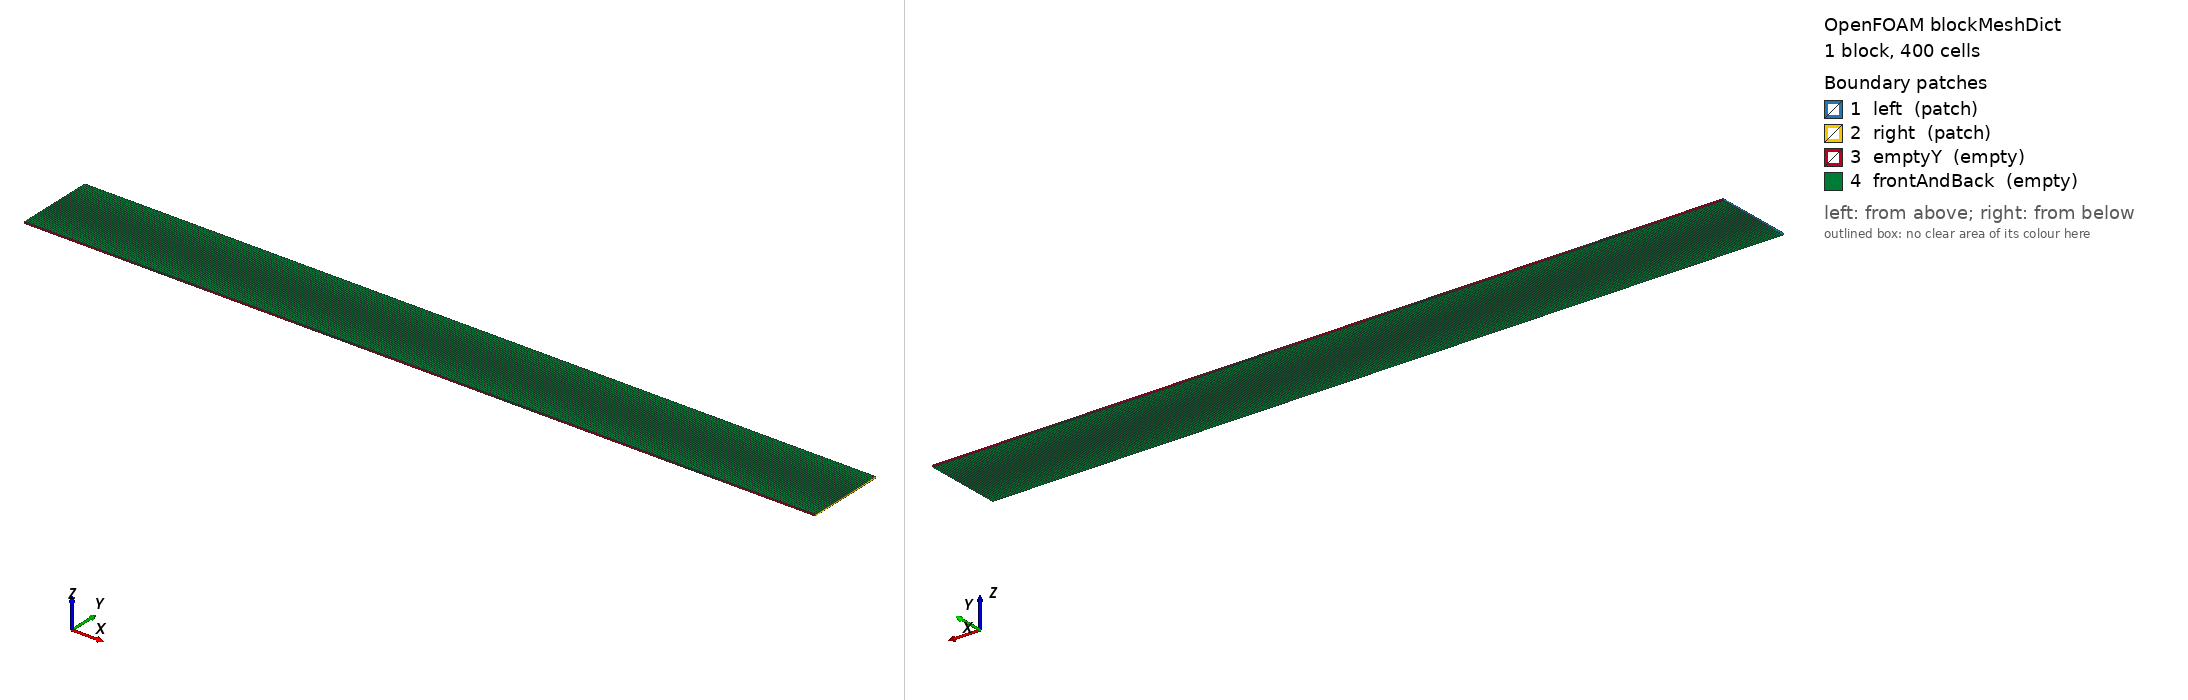

OpenFOAM case: the mesh blockMesh builds from blockMeshDict, 1 block(s), 400 cells. Boundary patches (legend numbers): 1 left (patch), 2 right (patch), 3 emptyY (empty), 4 frontAndBack (empty). Left view from above one corner, right view from below the opposite corner. Boundary conditions: 3 field file(s) under 0/; 4 of 4 drawn patches have an entry in a shipped field file.

=== system/blockMeshDict ===
/*--------------------------------*- C++ -*----------------------------------*\
| blockMeshDict -- 1D line mesh for the Schroedinger equation                  |
|   x is the physical axis; y and z are single-cell "empty" directions         |
\*---------------------------------------------------------------------------*/
FoamFile
{
    version     2.0;
    format      ascii;
    class       dictionary;
    object      blockMeshDict;
}
// * * * * * * * * * * * * * * * * * * * * * * * * * * * * * * * * * * * * * //

scale   1;

xmin   -40;
xmax    40;
dy      8;     // single cell, but stretched wide so the 1D strip is easy to see
dz      0.2;   // single-cell thickness (empty direction)

nx      400;   // dx = 80/400 = 0.2

vertices
(
    ($xmin  0    0 )   // 0
    ($xmax  0    0 )   // 1
    ($xmax  $dy  0 )   // 2
    ($xmin  $dy  0 )   // 3
    ($xmin  0    $dz)  // 4
    ($xmax  0    $dz)  // 5
    ($xmax  $dy  $dz)  // 6
    ($xmin  $dy  $dz)  // 7
);

blocks
(
    hex (0 1 2 3 4 5 6 7) ($nx 1 1) simpleGrading (1 1 1)
);

edges
(
);

boundary
(
    left
    {
        type            patch;
        faces
        (
            (0 4 7 3)
        );
    }
    right
    {
        type            patch;
        faces
        (
            (1 2 6 5)
        );
    }
    emptyY
    {
        type            empty;
        faces
        (
            (0 1 5 4)
            (3 7 6 2)
        );
    }
    frontAndBack
    {
        type            empty;
        faces
        (
            (0 3 2 1)
            (4 5 6 7)
        );
    }
);

mergePatchPairs
(
);

// ************************************************************************* //


=== system/controlDict ===
/*--------------------------------*- C++ -*----------------------------------*\
| controlDict -- 1D tunneling, real-time evolution                            |
\*---------------------------------------------------------------------------*/
FoamFile
{
    version     2.0;
    format      ascii;
    class       dictionary;
    object      controlDict;
}
// * * * * * * * * * * * * * * * * * * * * * * * * * * * * * * * * * * * * * //

application     schrodingerFoam;

startFrom       startTime;
startTime       0;

stopAt          endTime;
endTime         22;      // packet reaches the barrier near t~10, then splits

deltaT          0.01;    // dt < dx^2/D = 0.08 for the split-explicit Laplacian

writeControl    runTime;
writeInterval   0.5;     // ~44 output frames

purgeWrite      0;

writeFormat     binary;
writePrecision  8;
writeCompression off;

timeFormat      general;
timePrecision   6;

runTimeModifiable true;

// ************************************************************************* //


=== 0/Psiim ===
/*--------------------------------*- C++ -*----------------------------------*\
| Psiim -- imaginary part of a rightward-moving Gaussian wave packet            |
|   psi(x,0) = A exp(-(x-x0)^2 / (4 sigma^2)) exp(i k0 x)                       |
\*---------------------------------------------------------------------------*/
FoamFile
{
    version     2.0;
    format      ascii;
    class       volScalarField;
    object      Psiim;
}
// * * * * * * * * * * * * * * * * * * * * * * * * * * * * * * * * * * * * * //

dimensions      [0 0 0 0 0 0 0];

internalField   #codeStream
{
    codeInclude
    #{
        #include "fvCFD.H"
    #};
    codeOptions
    #{
        -I$(LIB_SRC)/finiteVolume/lnInclude -I$(LIB_SRC)/meshTools/lnInclude
    #};
    codeLibs
    #{
        -lfiniteVolume -lmeshTools
    #};
    code
    #{
        const IOdictionary& d = static_cast<const IOdictionary&>(dict);
        const fvMesh& mesh = refCast<const fvMesh>(d.db());

        const scalar x0    = -15.0;
        const scalar sigma = 2.0;
        const scalar k0    = 1.5;
        const scalar A     = Foam::pow(2.0*constant::mathematical::pi*sigma*sigma, -0.25);

        scalarField psi(mesh.nCells());
        forAll(psi, i)
        {
            const scalar x  = mesh.C()[i].x();
            const scalar env = A*Foam::exp(-sqr(x - x0)/(4.0*sigma*sigma));
            psi[i] = env*Foam::sin(k0*x);
        }
        psi.writeEntry("", os);
    #};
};

boundaryField
{
    left
    {
        type            fixedValue;
        value           uniform 0;
    }
    right
    {
        type            fixedValue;
        value           uniform 0;
    }
    emptyY
    {
        type            empty;
    }
    frontAndBack
    {
        type            empty;
    }
}

// ************************************************************************* //


=== 0/Psire ===
/*--------------------------------*- C++ -*----------------------------------*\
| Psire -- real part of a rightward-moving Gaussian wave packet                 |
|   psi(x,0) = A exp(-(x-x0)^2 / (4 sigma^2)) exp(i k0 x)                       |
\*---------------------------------------------------------------------------*/
FoamFile
{
    version     2.0;
    format      ascii;
    class       volScalarField;
    object      Psire;
}
// * * * * * * * * * * * * * * * * * * * * * * * * * * * * * * * * * * * * * //

dimensions      [0 0 0 0 0 0 0];

internalField   #codeStream
{
    codeInclude
    #{
        #include "fvCFD.H"
    #};
    codeOptions
    #{
        -I$(LIB_SRC)/finiteVolume/lnInclude -I$(LIB_SRC)/meshTools/lnInclude
    #};
    codeLibs
    #{
        -lfiniteVolume -lmeshTools
    #};
    code
    #{
        const IOdictionary& d = static_cast<const IOdictionary&>(dict);
        const fvMesh& mesh = refCast<const fvMesh>(d.db());

        const scalar x0    = -15.0;  // initial centre
        const scalar sigma = 2.0;    // packet width
        const scalar k0    = 1.5;    // mean wavenumber (group velocity = k0)
        const scalar A     = Foam::pow(2.0*constant::mathematical::pi*sigma*sigma, -0.25);

        scalarField psi(mesh.nCells());
        forAll(psi, i)
        {
            const scalar x  = mesh.C()[i].x();
            const scalar env = A*Foam::exp(-sqr(x - x0)/(4.0*sigma*sigma));
            psi[i] = env*Foam::cos(k0*x);
        }
        psi.writeEntry("", os);
    #};
};

boundaryField
{
    left
    {
        type            fixedValue;
        value           uniform 0;
    }
    right
    {
        type            fixedValue;
        value           uniform 0;
    }
    emptyY
    {
        type            empty;
    }
    frontAndBack
    {
        type            empty;
    }
}

// ************************************************************************* //


=== 0/Vext ===
/*--------------------------------*- C++ -*----------------------------------*\
| Vext -- rectangular potential barrier   V = V0 for |x| < a, else 0           |
\*---------------------------------------------------------------------------*/
FoamFile
{
    version     2.0;
    format      ascii;
    class       volScalarField;
    object      Vext;
}
// * * * * * * * * * * * * * * * * * * * * * * * * * * * * * * * * * * * * * //

dimensions      [0 0 -1 0 0 0 0];

internalField   #codeStream
{
    codeInclude
    #{
        #include "fvCFD.H"
    #};
    codeOptions
    #{
        -I$(LIB_SRC)/finiteVolume/lnInclude -I$(LIB_SRC)/meshTools/lnInclude
    #};
    codeLibs
    #{
        -lfiniteVolume -lmeshTools
    #};
    code
    #{
        const IOdictionary& d = static_cast<const IOdictionary&>(dict);
        const fvMesh& mesh = refCast<const fvMesh>(d.db());

        const scalar V0 = 3.0;   // barrier height, well above the packet's max energy
                                 //   (mean E = k0^2/2 = 1.125; E_max ~ 1.5) => pure tunneling
        const scalar a  = 0.6;   // barrier half-width (width = 1.2)

        scalarField V(mesh.nCells());
        forAll(V, i)
        {
            const scalar x = mesh.C()[i].x();
            V[i] = (Foam::mag(x) < a) ? V0 : 0.0;
        }
        V.writeEntry("", os);
    #};
};

boundaryField
{
    left
    {
        type            zeroGradient;
    }
    right
    {
        type            zeroGradient;
    }
    emptyY
    {
        type            empty;
    }
    frontAndBack
    {
        type            empty;
    }
}

// ************************************************************************* //
